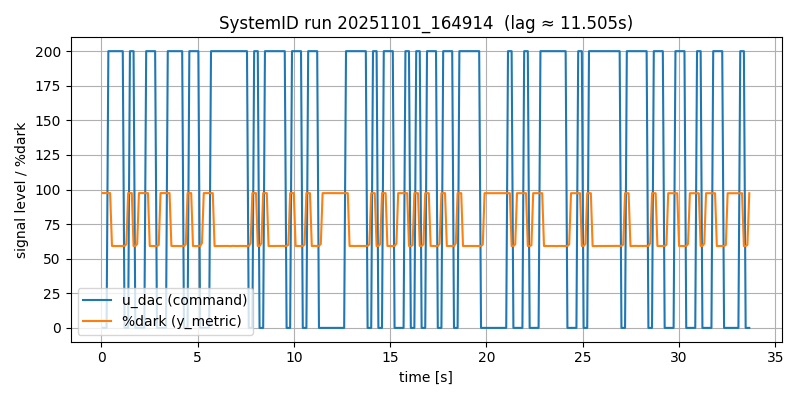

The table this chart was drawn from, first rows:
# timestamp: 20251101_164914
# cam_device: /dev/video0
# res: 2560x720
# exposure_ms: 8.0
# gain: 10
# stimulus: rand_telegraph
# low: 0
# high: 200
# hold_frames: 3
# test_light: HS22
# duration_s: 12.0
# dark_thresh: 100
# notes: door closed, lab lights on, ~1m distance
frame_idx, t_s, dt_s, u_dac, stim_bit, y_metric, y_mean, y_std, y_p10, y_p90, sat_lo_pct, sat_hi_pct, frame_drop
0, 0.09134, 0.0, 0, -1, 97.44, 86.26, 4.022, 84.0, 89.0, 0.0, 0.0, 0
1, 0.1833, 0.09195, 0, -1, 97.45, 86.27, 4.022, 84.0, 89.0, 0.0, 0.0, 0
2, 0.279, 0.09576, 0, -1, 97.42, 86.26, 4.027, 84.0, 89.0, 0.0, 0.0, 0
3, 0.3711, 0.09201, 200, 1, 97.42, 86.27, 4.032, 84.0, 89.0, 0.0, 0.0, 0
4, 0.4631, 0.09204, 200, 1, 97.43, 86.41, 4.051, 84.0, 89.0, 0.0, 0.0, 0
5, 0.5591, 0.09597, 200, 1, 59.22, 106.2, 25.52, 86.0, 135.0, 0.0, 0.0, 0
6, 0.6511, 0.09204, 200, 1, 59.18, 106.1, 25.52, 86.0, 135.0, 0.0, 0.0, 0
7, 0.7431, 0.092, 200, 1, 59.17, 106.1, 25.51, 86.0, 135.0, 0.0, 0.0, 0
8, 0.8391, 0.09598, 200, 1, 59.21, 106.1, 25.52, 86.0, 135.0, 0.0, 0.0, 0
9, 0.9311, 0.09198, 200, 1, 59.2, 106.1, 25.52, 86.0, 135.0, 0.0, 0.0, 0
10, 1.027, 0.09599, 200, 1, 59.17, 106.1, 25.52, 86.0, 135.0, 0.0, 0.0, 0
11, 1.119, 0.09202, 200, 1, 59.22, 106.1, 25.51, 86.0, 135.0, 0.0, 0.0, 0
12, 1.211, 0.09204, 0, -1, 59.21, 106.1, 25.52, 86.0, 135.0, 0.0, 0.0, 0
13, 1.307, 0.09595, 0, -1, 60.61, 105.5, 25.19, 86.0, 134.0, 0.0, 0.0, 0
14, 1.399, 0.09204, 0, -1, 97.44, 86.28, 4.042, 84.0, 89.0, 0.0, 0.0, 0
15, 1.491, 0.09203, 200, 1, 97.44, 86.27, 4.045, 84.0, 89.0, 0.0, 0.0, 0
16, 1.587, 0.09598, 200, 1, 97.42, 86.42, 4.064, 84.0, 89.0, 0.0, 0.0, 0
17, 1.679, 0.092, 200, 1, 59.16, 106.1, 25.52, 86.0, 135.0, 0.0, 0.0, 0
18, 1.771, 0.09205, 0, -1, 59.16, 106.1, 25.51, 86.0, 135.0, 0.0, 0.0, 0
19, 1.867, 0.09595, 0, -1, 60.72, 105.5, 25.14, 86.0, 134.0, 0.0, 0.0, 0
20, 1.959, 0.09202, 0, -1, 97.42, 86.28, 4.052, 84.0, 89.0, 0.0, 0.0, 0
21, 2.051, 0.09206, 0, -1, 97.44, 86.27, 4.04, 84.0, 89.0, 0.0, 0.0, 0
22, 2.147, 0.09593, 0, -1, 97.44, 86.28, 4.046, 84.0, 89.0, 0.0, 0.0, 0
23, 2.239, 0.09204, 0, -1, 97.43, 86.28, 4.042, 84.0, 89.0, 0.0, 0.0, 0
24, 2.335, 0.09597, 200, 1, 97.43, 86.28, 4.04, 84.0, 89.0, 0.0, 0.0, 0
25, 2.427, 0.092, 200, 1, 97.44, 86.41, 4.052, 84.0, 89.0, 0.0, 0.0, 0
26, 2.519, 0.09208, 200, 1, 59.2, 106.1, 25.52, 86.0, 135.0, 0.0, 0.0, 0
27, 2.615, 0.09595, 200, 1, 59.19, 106.1, 25.52, 86.0, 135.0, 0.0, 0.0, 0
28, 2.707, 0.09203, 200, 1, 59.17, 106.1, 25.52, 86.0, 135.0, 0.0, 0.0, 0
29, 2.799, 0.09202, 200, 1, 59.15, 106.1, 25.51, 86.0, 135.0, 0.0, 0.0, 0
30, 2.895, 0.09596, 0, -1, 59.17, 106.1, 25.51, 86.0, 135.0, 0.0, 0.0, 0
31, 2.987, 0.09201, 0, -1, 59.88, 105.8, 25.35, 86.0, 134.0, 0.0, 0.0, 0
32, 3.079, 0.09204, 0, -1, 97.43, 86.28, 4.03, 84.0, 89.0, 0.0, 0.0, 0
33, 3.175, 0.09595, 0, -1, 97.43, 86.28, 4.028, 84.0, 89.0, 0.0, 0.0, 0
34, 3.267, 0.09203, 0, -1, 97.44, 86.28, 4.027, 84.0, 89.0, 0.0, 0.0, 0
35, 3.363, 0.09596, 0, -1, 97.41, 86.27, 4.025, 84.0, 89.0, 0.0, 0.0, 0
36, 3.455, 0.09203, 200, 1, 97.42, 86.28, 4.026, 84.0, 89.0, 0.0, 0.0, 0
37, 3.547, 0.09203, 200, 1, 97.42, 86.42, 4.041, 84.0, 89.0, 0.0, 0.0, 0
38, 3.643, 0.09597, 200, 1, 59.24, 106.1, 25.51, 86.0, 135.0, 0.0, 0.0, 0
39, 3.735, 0.09201, 200, 1, 59.17, 106.1, 25.52, 86.0, 135.0, 0.0, 0.0, 0
40, 3.827, 0.09204, 200, 1, 59.22, 106.1, 25.52, 86.0, 135.0, 0.0, 0.0, 0
41, 3.923, 0.09596, 200, 1, 59.21, 106.1, 25.51, 86.0, 135.0, 0.0, 0.0, 0
42, 4.015, 0.09201, 200, 1, 59.16, 106.1, 25.51, 86.0, 135.0, 0.0, 0.0, 0
43, 4.107, 0.09204, 200, 1, 59.12, 106.1, 25.51, 86.0, 135.0, 0.0, 0.0, 0
44, 4.203, 0.09597, 200, 1, 59.25, 106.1, 25.51, 86.0, 135.0, 0.0, 0.0, 0
45, 4.295, 0.09201, 0, -1, 59.17, 106.1, 25.5, 86.0, 135.0, 0.0, 0.0, 0
46, 4.391, 0.09598, 0, -1, 60.53, 105.6, 25.2, 86.0, 134.0, 0.0, 0.0, 0
... 313 more rows
